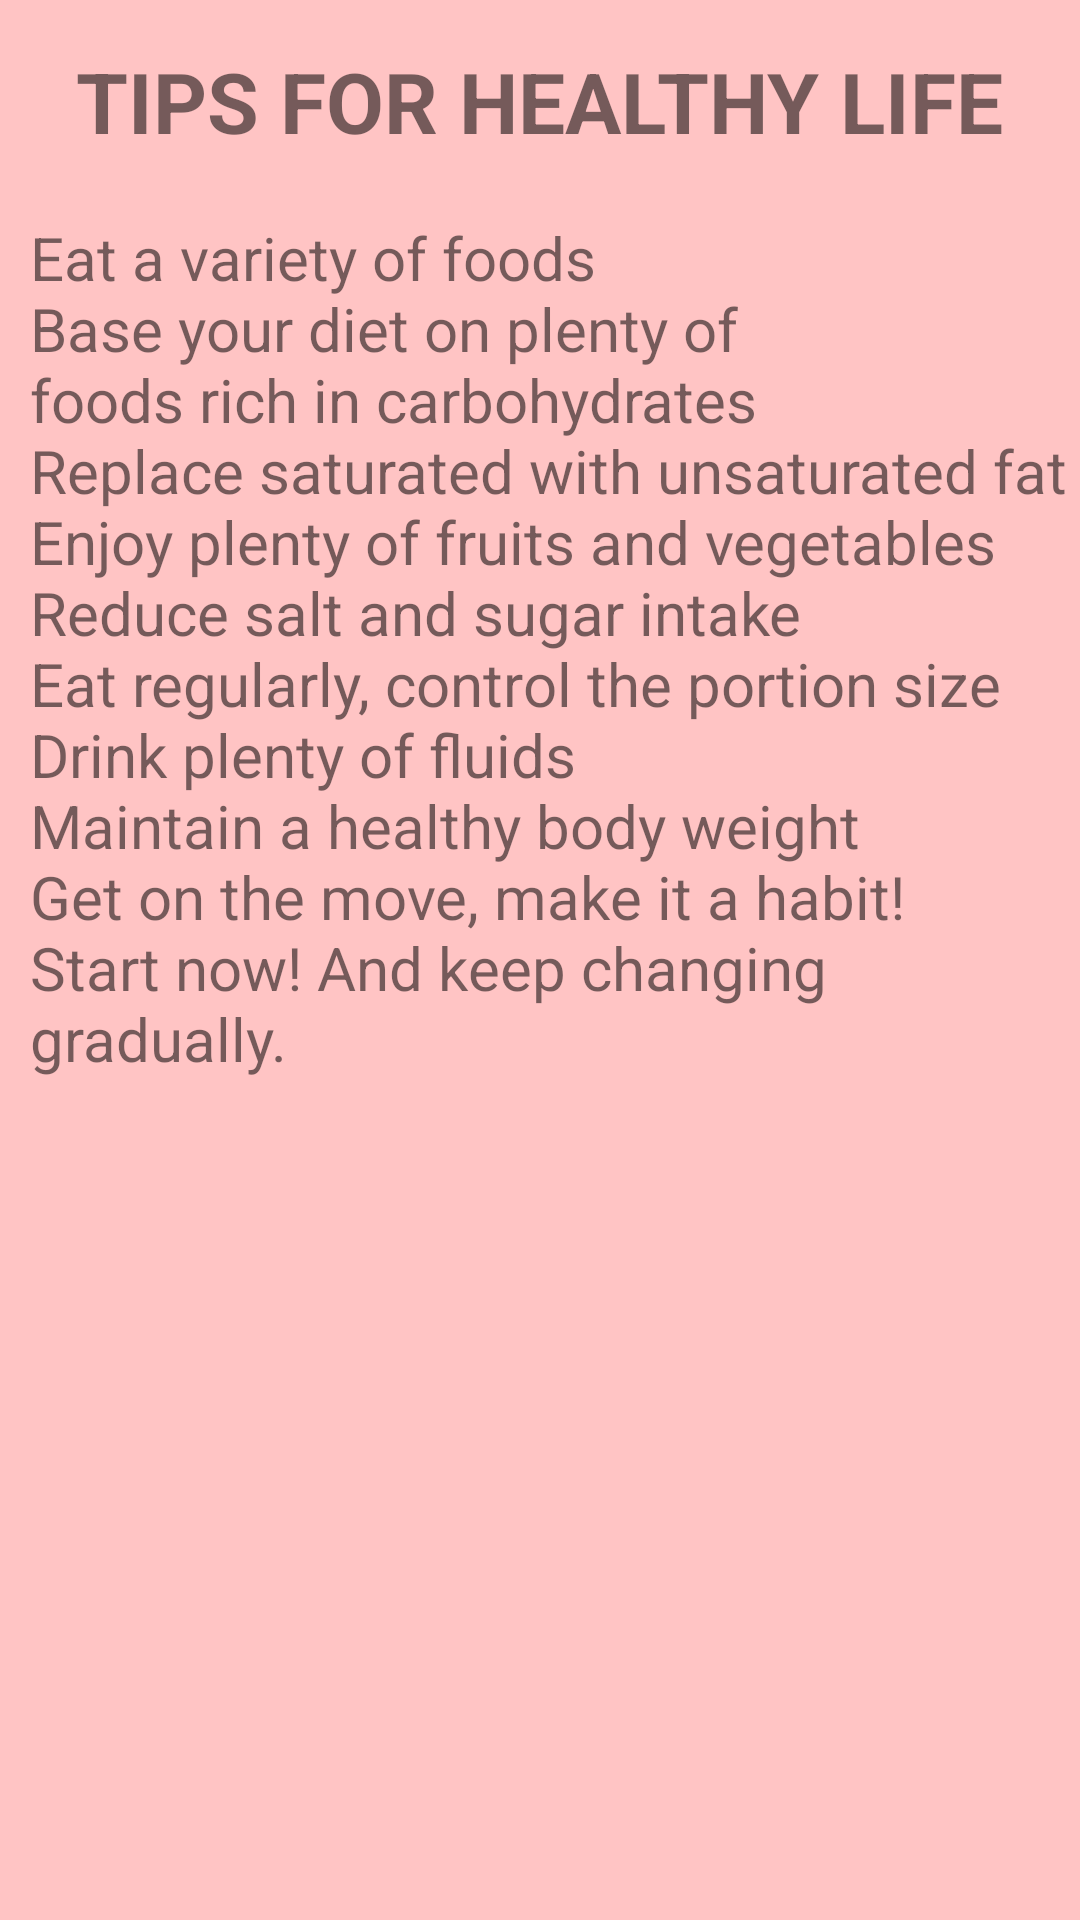

Produce the Android XML layout that renders to this screen, including the resource entries it uses.
<!-- AndroidManifest.xml: application theme Theme.Doctor25 -->
<!-- res/layout/activity_tips.xml -->
<?xml version="1.0" encoding="utf-8"?>
<RelativeLayout xmlns:android="http://schemas.android.com/apk/res/android"
    xmlns:app="http://schemas.android.com/apk/res-auto"
    xmlns:tools="http://schemas.android.com/tools"
    android:layout_width="match_parent"
    android:layout_height="match_parent"
    tools:context=".Tips"
    android:background="#FFC4C4">


    <TextView
        android:id="@+id/textView3"
        android:layout_width="wrap_content"
        android:layout_height="wrap_content"
        android:text="TIPS FOR HEALTHY LIFE"
        android:textSize="28dp"
        android:textStyle="bold"
        android:layout_centerHorizontal="true"
        android:layout_marginTop="15dp"
        />

    <TextView
        android:id="@+id/textView8"
        android:layout_width="wrap_content"
        android:layout_height="wrap_content"
        android:text="Eat a variety of foods
                                                                                                    Base your diet on plenty of foods rich in carbohydrates
                                                                                                    Replace saturated with unsaturated fat
                                                                                                    Enjoy plenty of fruits and vegetables
                                                                                                    Reduce salt and sugar intake
                                                                                                    Eat regularly, control the portion size
                                                                                                    Drink plenty of fluids
                                                                                                    Maintain a healthy body weight
                                                                                                    Get on the move, make it a habit!
                                                                                                    Start now! And keep changing gradually."
        android:layout_below="@id/textView3"
        android:textSize="20dp"
        android:layout_marginTop="20dp"
        android:layout_marginLeft="10dp"/>
</RelativeLayout>
<!-- resources referenced by this layout -->
<resources>
  <style name="Theme.Doctor25" parent="Theme.MaterialComponents.DayNight.DarkActionBar">
          
          <item name="colorPrimary">@color/purple_500</item>
          <item name="colorPrimaryVariant">@color/purple_700</item>
          <item name="colorOnPrimary">@color/white</item>
          
          <item name="colorSecondary">@color/teal_200</item>
          <item name="colorSecondaryVariant">@color/teal_700</item>
          <item name="colorOnSecondary">@color/black</item>
          
          <item name="android:statusBarColor" tools:targetApi="l">?attr/colorPrimaryVariant</item>
          
      </style>
  <!-- not gathered from this repository: default colours our renderer supplied (Android Studio template values) -->
  <color name="purple_500">#FF6200EE</color>
  <color name="purple_700">#FF3700B3</color>
  <color name="teal_200">#FF03DAC5</color>
  <color name="teal_700">#FF018786</color>
  <color name="black">#FF000000</color>
  <color name="white">#FFFFFFFF</color>
</resources>
